The GitHub repository imane-mbarek/projet_CV contains a labelled image folder "processed" with 2 categories: drowning, normal. Examples follow, each with its label.

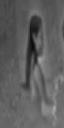
Label: normal

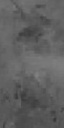
Label: drowning

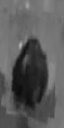
Label: drowning

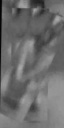
Label: normal

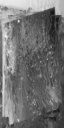
Label: drowning

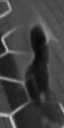
Label: normal
